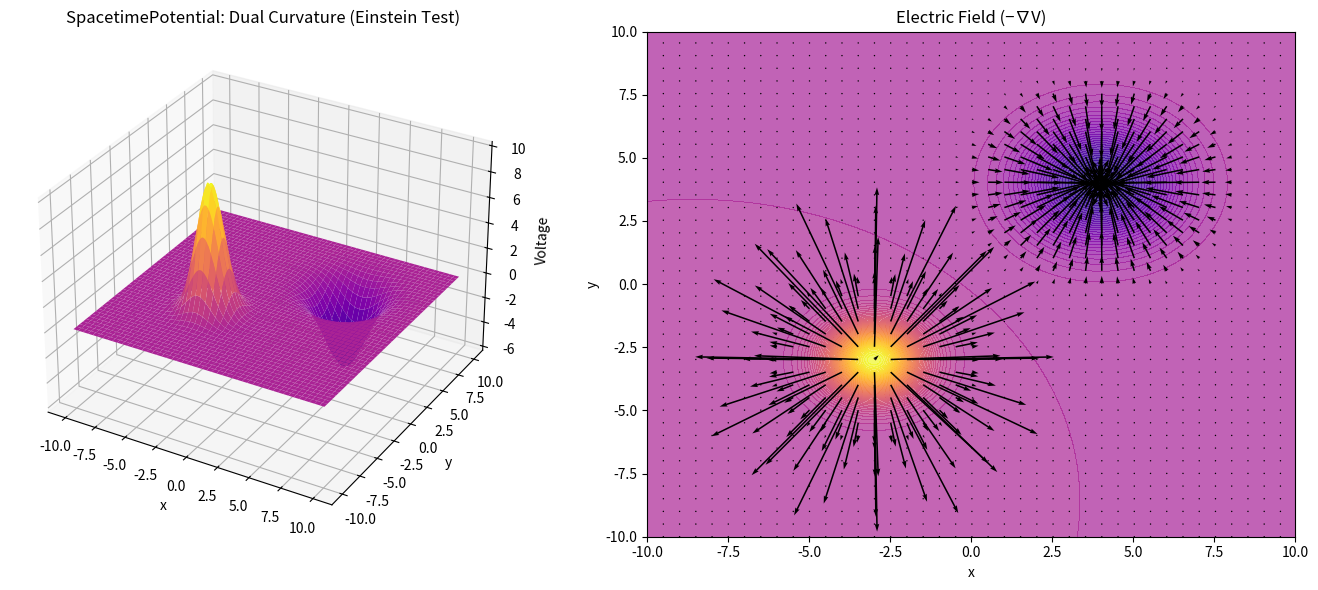

This chart was generated by the following Python code:
import numpy as np
import matplotlib.pyplot as plt
from matplotlib import cm

# Grid setup (high resolution)
x = np.linspace(-10, 10, 400)
y = np.linspace(-10, 10, 400)
X, Y = np.meshgrid(x, y)

# Dual voltage wells (one peak, one pit)
A1, sigma1, pos1 = 10, 1.0, (-3, -3)
A2, sigma2, pos2 = -6, 1.5, (4, 4)

V = (A1 * np.exp(-((X - pos1[0])**2 + (Y - pos1[1])**2) / (2 * sigma1**2)) +
     A2 * np.exp(-((X - pos2[0])**2 + (Y - pos2[1])**2) / (2 * sigma2**2)))

# Electric field = -grad(V)
Ey, Ex = np.gradient(-V)

# Plot voltage surface
fig = plt.figure(figsize=(14, 6))

ax1 = fig.add_subplot(1, 2, 1, projection='3d')
ax1.plot_surface(X, Y, V, cmap=cm.plasma)
ax1.set_title("SpacetimePotential: Dual Curvature (Einstein Test)")
ax1.set_xlabel("x")
ax1.set_ylabel("y")
ax1.set_zlabel("Voltage")

# Plot electric field vectors
ax2 = fig.add_subplot(1, 2, 2)
ax2.contourf(X, Y, V, levels=100, cmap=cm.plasma, alpha=0.7)
ax2.quiver(X[::10, ::10], Y[::10, ::10], Ex[::10, ::10], Ey[::10, ::10], color='black')
ax2.set_title("Electric Field (−∇V)")
ax2.set_xlabel("x")
ax2.set_ylabel("y")

plt.tight_layout()
plt.show()
